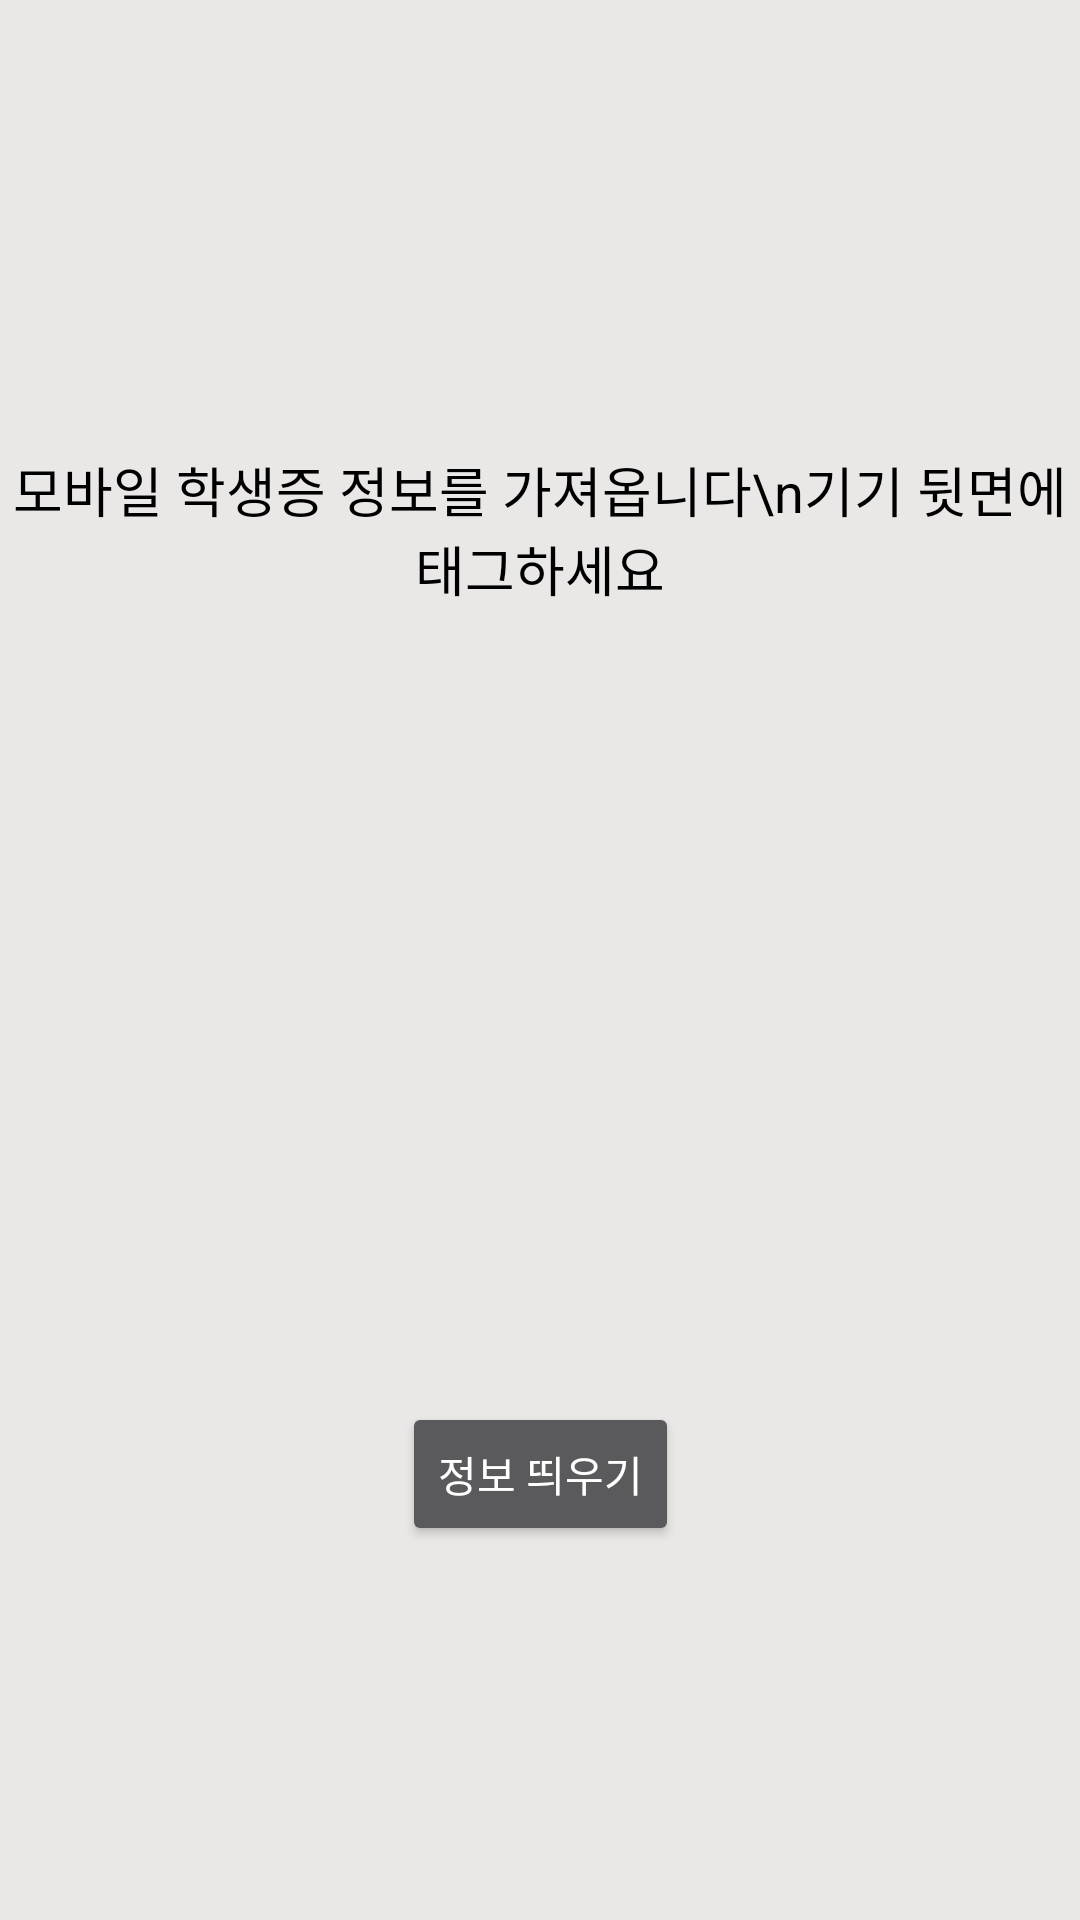

The Android layout XML behind this screen, and the referenced resources:
<!-- AndroidManifest.xml: application theme SplashTheme -->
<!-- res/layout/activity_nfc_reader.xml -->
<?xml version="1.0" encoding="utf-8"?>
<androidx.constraintlayout.widget.ConstraintLayout
    xmlns:android="http://schemas.android.com/apk/res/android"
    xmlns:app="http://schemas.android.com/apk/res-auto"
    xmlns:tools="http://schemas.android.com/tools"
    android:layout_width="match_parent"
    android:background="@color/lightgray"
    android:layout_height="match_parent">

    <TextView
        android:id="@+id/tvDepart"
        android:layout_width="wrap_content"
        android:layout_height="wrap_content"
        android:layout_marginTop="150dp"
        android:text="모바일 학생증 정보를 가져옵니다\n기기 뒷면에 태그하세요"
        android:textAlignment="center"
        android:textAppearance="@style/TextAppearance.AppCompat.Medium"
        android:textColor="@color/black"
        app:layout_constraintEnd_toEndOf="parent"
        app:layout_constraintStart_toStartOf="parent"
        app:layout_constraintTop_toTopOf="parent" />

    <Button
        android:id="@+id/btnLoad"
        android:layout_width="wrap_content"
        android:layout_height="wrap_content"
        android:layout_marginTop="160dp"
        android:layout_marginBottom="20dp"
        android:text="정보 띄우기"
        app:layout_constraintBottom_toBottomOf="parent"
        app:layout_constraintEnd_toEndOf="parent"
        app:layout_constraintStart_toStartOf="parent"
        app:layout_constraintTop_toBottomOf="@+id/tvDepart" />

</androidx.constraintlayout.widget.ConstraintLayout>
<!-- resources referenced by this layout -->
<resources>
  <color name="black">#FF000000</color>
  <color name="lightgray">#FFEAE7E7</color>
  <style name="SplashTheme" parent="Theme.AppCompat.NoActionBar">
          <item name="android:windowBackground">@drawable/splash</item>
      </style>
  <!-- drawable splash (drawable) -->
  <?xml version="1.0" encoding="utf-8"?>
  <layer-list xmlns:android="http://schemas.android.com/apk/res/android">
  <item android:drawable="@android:color/white" />
  <item>
      <bitmap
          android:src="@drawable/splash450"
          android:gravity="center"/>
  </item>
  </layer-list>
  <!-- drawable splash450: png bitmap (drawable, 114001 bytes) -->
</resources>
